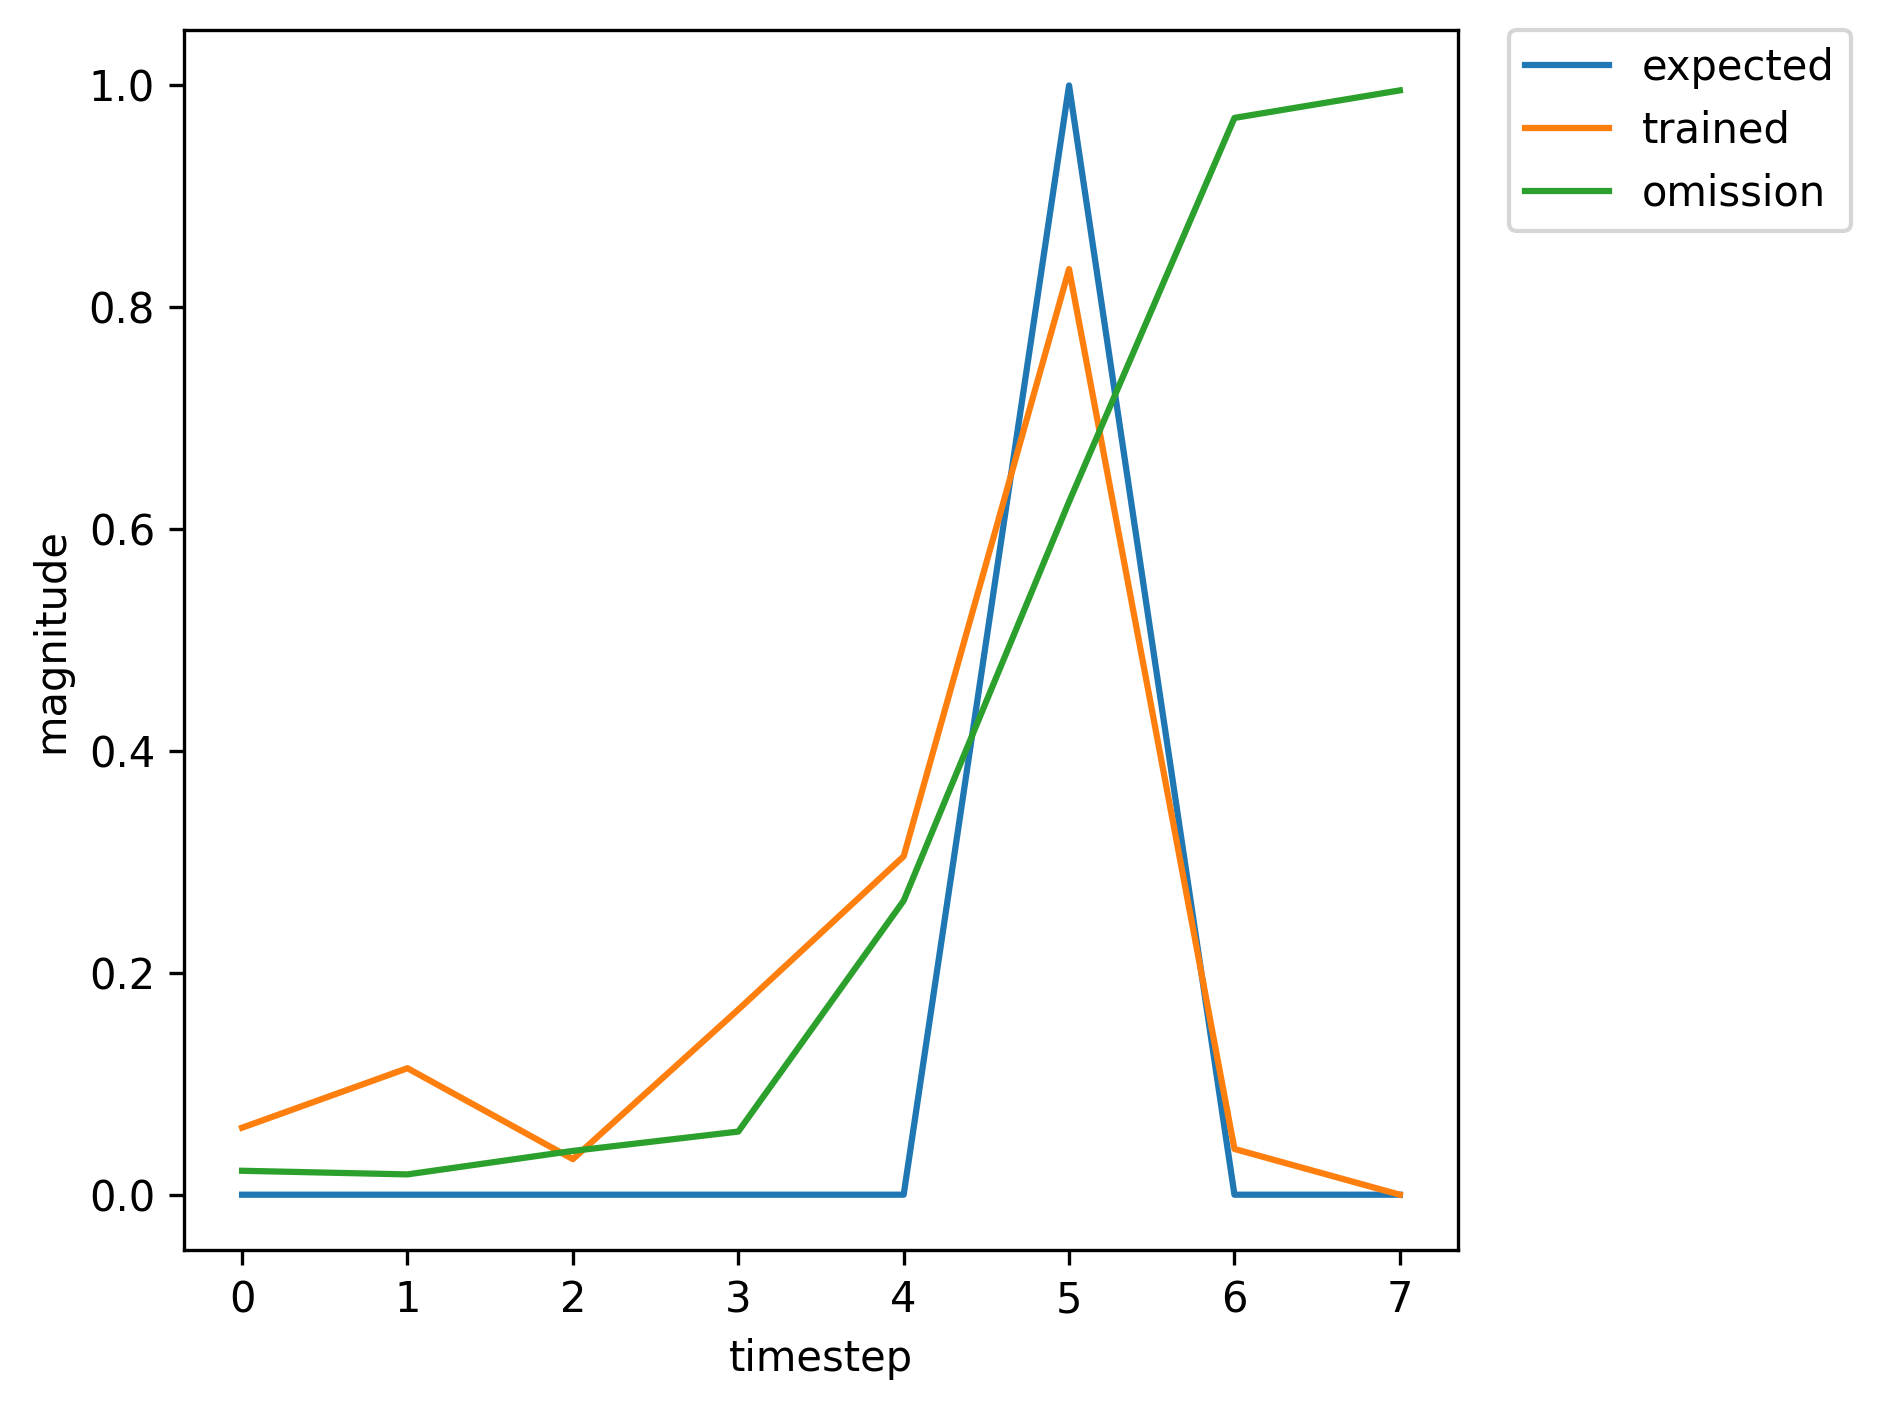

The table this chart was drawn from, first rows:
, input, expected_output, network_output
0, 1.0, 0, 0.5
1, 0.0, 0, 0.7292
2, 0.0, 0, 0.9649
3, 0.0, 0, 0.9958
4, 0.0, 0, 0.9974
5, 2.0, 1, 0.9976
6, 0.0, 0, 0.3502
7, 0.0, 0, 0.1067
8, 1.0, 0, 0.01984
9, 0.0, 0, 0.04448
10, 0.0, 0, 0.0395
11, 0.0, 0, 0.1229
12, 0.0, 0, 0.3604
13, 2.0, 1, 0.857
14, 0.0, 0, 0.05602
15, 0.0, 0, 0.02499
16, 1.0, 0, 0.006017
17, 0.0, 0, 0.05868
18, 0.0, 0, 0.02931
19, 0.0, 0, 0.1551
20, 0.0, 0, 0.342
21, 2.0, 1, 0.8751
22, 0.0, 0, 0.05739
23, 0.0, 0, 0.02567
24, 1.0, 0, 0.006135
25, 0.0, 0, 0.05953
26, 0.0, 0, 0.03
27, 0.0, 0, 0.1586
28, 0.0, 0, 0.3521
29, 2.0, 1, 0.8826
30, 0.0, 0, 0.06021
31, 0.0, 0, 0.0261
32, 1.0, 0, 0.006214
33, 0.0, 0, 0.05941
34, 0.0, 0, 0.03015
35, 0.0, 0, 0.1585
36, 0.0, 0, 0.353
37, 2.0, 1, 0.883
38, 1.0, 0, 0.06039
39, 0.0, 0, 0.114
40, 0.0, 0, 0.03203
41, 0.0, 0, 0.1667
42, 0.0, 0, 0.3047
43, 2.0, 1, 0.8341
44, 1.0, 0, 0.04113
45, 0.0, 0, 0.08859
46, 0.0, 0, 0.0215
47, 0.0, 0, 0.1259
48, 0.0, 0, 0.2004
49, 2.0, 1, 0.6886
50, 0.0, 0, 0.0184
51, 0.0, 0, 0.01887
52, 1.0, 0, 0.004843
53, 0.0, 0, 0.05691
54, 0.0, 0, 0.02542
55, 0.0, 0, 0.1432
56, 0.0, 0, 0.2969
57, 2.0, 1, 0.8377
58, 1.0, 0, 0.04557
59, 0.0, 0, 0.1039
... 307 more rows
